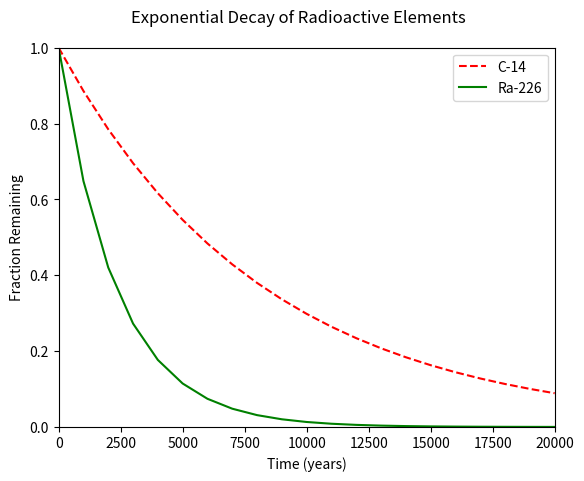

Generate this figure with matplotlib:
#!/usr/bin/env python3
import numpy as np
import matplotlib.pyplot as plt

x = np.arange(0, 21000, 1000)
r = np.log(0.5)
t1 = 5730
t2 = 1600
y1 = np.exp((r / t1) * x)
y2 = np.exp((r / t2) * x)

# your code here
plt.xlabel('Time (years)')
plt.ylabel('Fraction Remaining')
plt.suptitle('Exponential Decay of Radioactive Elements')
plt.subplots_adjust(top=0.9)
plt.xlim(0, 20000)
plt.ylim(0, 1)
plt.plot(x, y1, '--r', label='C-14')
plt.plot(x, y2, '-g', label='Ra-226')
plt.legend(loc='upper right')
plt.show()
